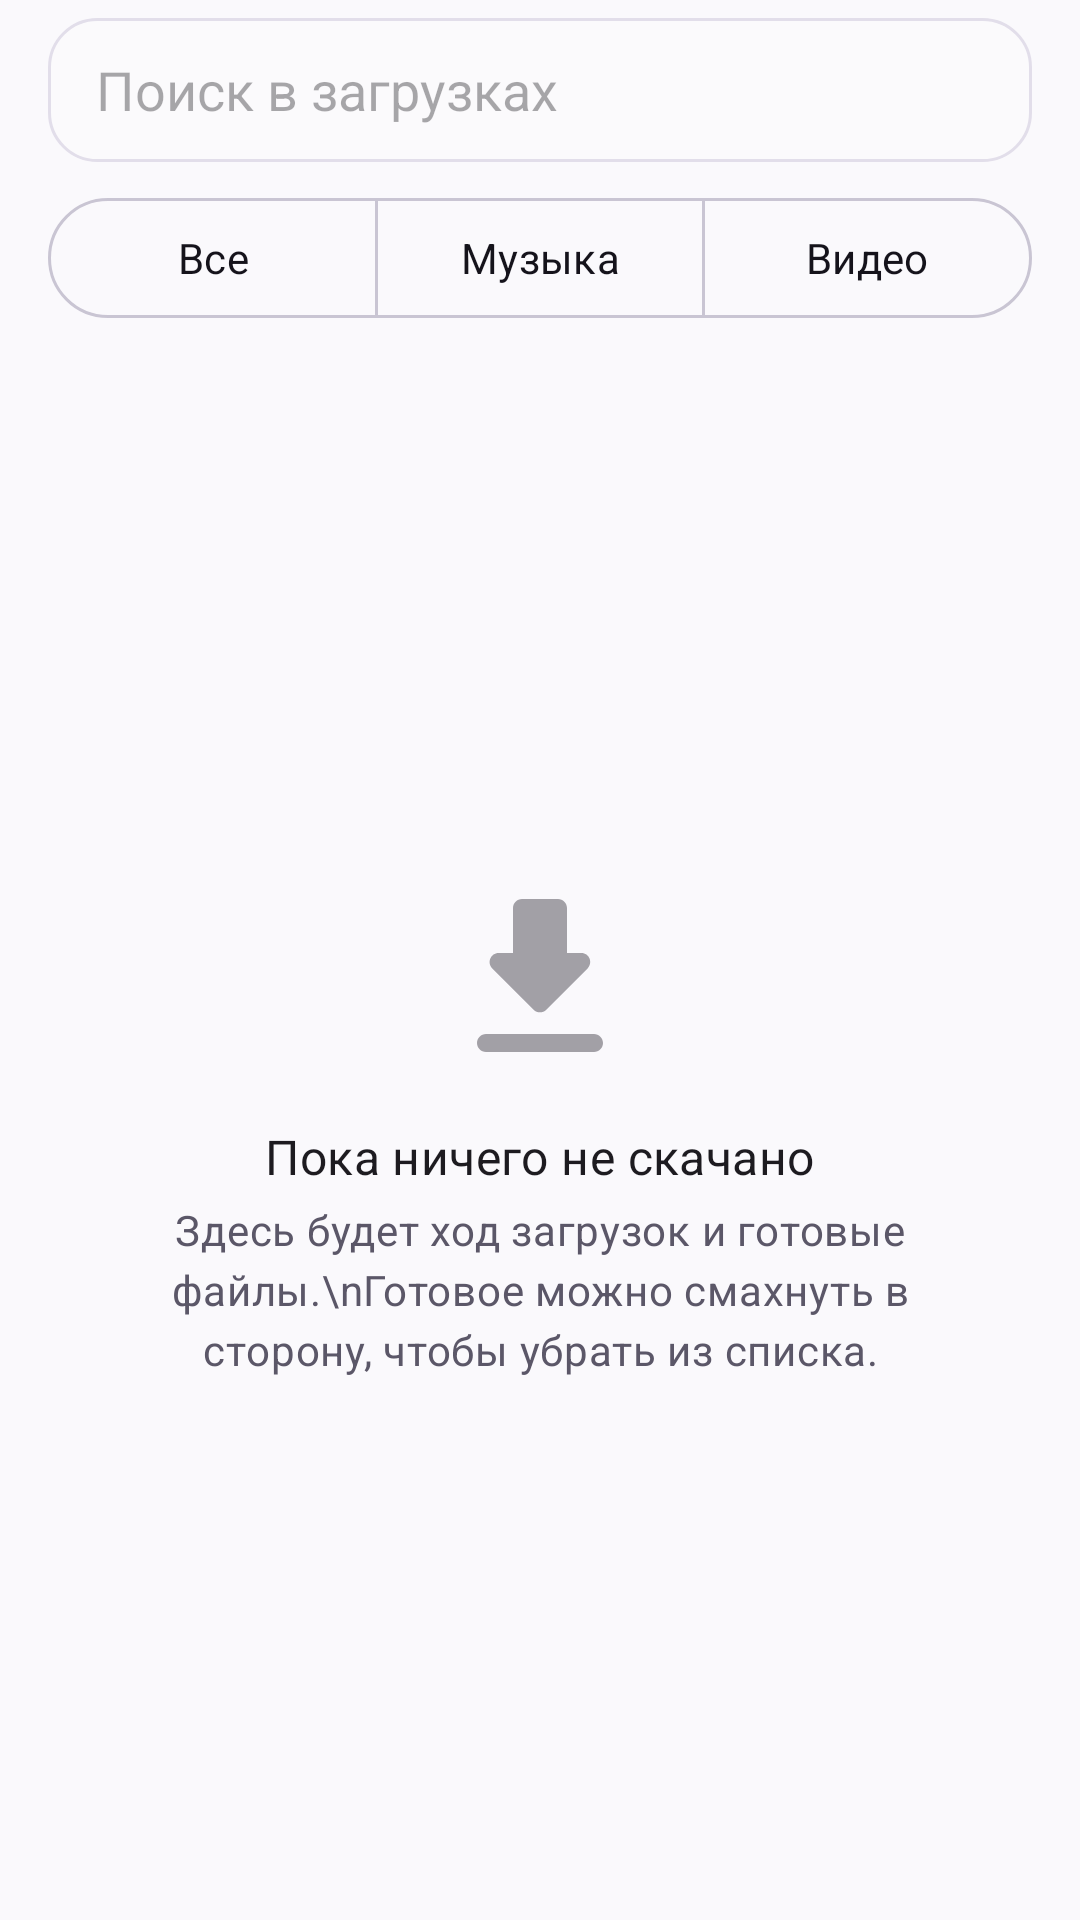

Layout XML and referenced resources for this Android screen:
<!-- AndroidManifest.xml: application theme AppTheme -->
<!-- res/layout/page_jobs.xml -->
<?xml version="1.0" encoding="utf-8"?>
<LinearLayout xmlns:android="http://schemas.android.com/apk/res/android"
    xmlns:app="http://schemas.android.com/apk/res-auto"
    android:layout_width="match_parent"
    android:layout_height="match_parent"
    android:orientation="vertical">

    <EditText
        android:id="@+id/jobsQuery"
        android:layout_width="match_parent"
        android:layout_height="48dp"
        android:layout_marginHorizontal="16dp"
        android:layout_marginTop="6dp"
        android:layout_marginBottom="8dp"
        android:background="@drawable/bg_glass_pill"
        android:hint="Поиск в загрузках"
        android:imeOptions="actionSearch"
        android:inputType="text"
        android:paddingHorizontal="16dp"
        android:singleLine="true" />

    <com.google.android.material.button.MaterialButtonToggleGroup
        android:id="@+id/kinds"
        android:layout_width="match_parent"
        android:layout_height="wrap_content"
        android:layout_marginHorizontal="16dp"
        app:selectionRequired="true"
        app:singleSelection="true">

        <com.google.android.material.button.MaterialButton
            android:id="@+id/kindAll"
            style="?attr/materialButtonOutlinedStyle"
            android:layout_width="0dp"
            android:layout_height="wrap_content"
            android:layout_weight="1"
            android:text="Все" />

        <com.google.android.material.button.MaterialButton
            android:id="@+id/kindMusic"
            style="?attr/materialButtonOutlinedStyle"
            android:layout_width="0dp"
            android:layout_height="wrap_content"
            android:layout_weight="1"
            android:text="Музыка" />

        <com.google.android.material.button.MaterialButton
            android:id="@+id/kindVideo"
            style="?attr/materialButtonOutlinedStyle"
            android:layout_width="0dp"
            android:layout_height="wrap_content"
            android:layout_weight="1"
            android:text="Видео" />
    </com.google.android.material.button.MaterialButtonToggleGroup>

    <HorizontalScrollView
        android:layout_width="match_parent"
        android:layout_height="wrap_content"
        android:clipToPadding="false"
        android:paddingHorizontal="16dp"
        android:scrollbars="none">

        <com.google.android.material.chip.ChipGroup
            android:id="@+id/siteChips"
            android:layout_width="wrap_content"
            android:layout_height="wrap_content"
            app:selectionRequired="true"
            app:singleLine="true"
            app:singleSelection="true" />
    </HorizontalScrollView>

    <com.google.android.material.button.MaterialButton
        android:id="@+id/playAll"
        style="@style/Widget.Material3.Button.TonalButton"
        android:layout_width="wrap_content"
        android:layout_height="wrap_content"
        android:layout_marginStart="16dp"
        android:text="Слушать всё"
        android:visibility="gone"
        app:icon="@drawable/ic_play_arrow" />

    <FrameLayout
        android:layout_width="match_parent"
        android:layout_height="0dp"
        android:layout_weight="1">

        <androidx.recyclerview.widget.RecyclerView
            android:id="@+id/jobsList"
            android:layout_width="match_parent"
            android:layout_height="match_parent"
            android:clipToPadding="false"
            android:paddingHorizontal="16dp"
            android:paddingBottom="16dp" />

        <LinearLayout
            android:id="@+id/jobsEmpty"
            android:layout_width="match_parent"
            android:layout_height="match_parent"
            android:gravity="center"
            android:orientation="vertical"
            android:padding="32dp">

            <ImageView
                android:id="@+id/emptyIcon"
                android:layout_width="72dp"
                android:layout_height="72dp"
                android:alpha="0.5"
                android:importantForAccessibility="no"
                android:src="@drawable/ic_download" />

            <TextView
                android:id="@+id/emptyTitle"
                android:layout_width="wrap_content"
                android:layout_height="wrap_content"
                android:layout_marginTop="12dp"
                android:text="Пока ничего не скачано"
                android:textAppearance="?attr/textAppearanceTitleMedium" />

            <TextView
                android:layout_width="wrap_content"
                android:layout_height="wrap_content"
                android:layout_marginTop="4dp"
                android:gravity="center"
                android:text="Здесь будет ход загрузок и готовые файлы.\nГотовое можно смахнуть в сторону, чтобы убрать из списка."
                android:textAppearance="?attr/textAppearanceBodyMedium"
                android:textColor="?attr/colorOnSurfaceVariant" />
        </LinearLayout>
    </FrameLayout>
</LinearLayout>
<!-- resources referenced by this layout -->
<resources>
  <color name="glass">#16FFFFFF</color>
  <color name="line">#FFE2DEEA</color>
  <color name="m3_primary">#5B2EE6</color>
  <color name="m3_onPrimary">#FFFFFF</color>
  <color name="m3_primaryContainer">#6236E8</color>
  <color name="m3_onPrimaryContainer">#FFFFFF</color>
  <color name="m3_secondary">#B0306F</color>
  <color name="m3_onSecondary">#FFFFFF</color>
  <color name="m3_secondaryContainer">#EEEBF3</color>
  <color name="m3_onSecondaryContainer">#1B1922</color>
  <color name="m3_tertiary">#C7346E</color>
  <color name="m3_onTertiary">#FFFFFF</color>
  <color name="m3_tertiaryContainer">#E6E2EE</color>
  <color name="m3_onTertiaryContainer">#1B1922</color>
  <color name="m3_error">#BA1A1A</color>
  <color name="m3_onError">#FFFFFF</color>
  <color name="m3_errorContainer">#FFDAD6</color>
  <color name="m3_onErrorContainer">#410002</color>
  <color name="m3_background">#FAF9FC</color>
  <color name="m3_onBackground">#15131B</color>
  <color name="m3_surface">#FAF9FC</color>
  <color name="m3_onSurface">#15131B</color>
  <color name="m3_surfaceVariant">#EEEBF3</color>
  <color name="m3_onSurfaceVariant">#5B5768</color>
  <color name="m3_outline">#C9C5D3</color>
  <color name="m3_outlineVariant">#E2DEEA</color>
  <color name="m3_surfaceContainerLowest">#FFFFFF</color>
  <color name="m3_surfaceContainerLow">#F5F3F9</color>
  <color name="m3_surfaceContainer">#FFFFFF</color>
  <color name="m3_surfaceContainerHigh">#EEEBF3</color>
  <color name="m3_surfaceContainerHighest">#E6E2EE</color>
  <style name="MenuText" parent="TextAppearance.Material3.LabelLarge">
          <item name="android:textAllCaps">false</item>
          <item name="textAllCaps">false</item>
      </style>
  <style name="TA.Display" parent="TextAppearance.Material3.DisplaySmall"><item name="android:fontFamily">sans-serif</item><item name="fontFamily">sans-serif</item><item name="android:textStyle">bold</item><item name="android:letterSpacing">-0.02</item></style>
  <style name="TA.TitleLarge" parent="TextAppearance.Material3.TitleLarge"><item name="android:fontFamily">sans-serif</item><item name="fontFamily">sans-serif</item><item name="android:textStyle">bold</item></style>
  <style name="TA.TitleMedium" parent="TextAppearance.Material3.TitleMedium"><item name="android:fontFamily">sans-serif</item><item name="fontFamily">sans-serif</item><item name="android:textStyle">bold</item></style>
  <style name="TA.TitleSmall" parent="TextAppearance.Material3.TitleSmall"><item name="android:fontFamily">sans-serif</item><item name="fontFamily">sans-serif</item><item name="android:textStyle">bold</item><item name="android:textSize">15sp</item></style>
  <style name="TA.BodyLarge" parent="TextAppearance.Material3.BodyLarge"><item name="android:fontFamily">sans-serif</item><item name="fontFamily">sans-serif</item></style>
  <style name="TA.BodyMedium" parent="TextAppearance.Material3.BodyMedium"><item name="android:fontFamily">sans-serif</item><item name="fontFamily">sans-serif</item></style>
  <style name="TA.BodySmall" parent="TextAppearance.Material3.BodySmall"><item name="android:fontFamily">sans-serif</item><item name="fontFamily">sans-serif</item><item name="android:textSize">13sp</item></style>
  <style name="TA.LabelLarge" parent="TextAppearance.Material3.LabelLarge"><item name="android:fontFamily">sans-serif</item><item name="fontFamily">sans-serif</item><item name="android:textStyle">bold</item></style>
  <style name="TA.LabelMedium" parent="TextAppearance.Material3.LabelMedium"><item name="android:fontFamily">sans-serif</item><item name="fontFamily">sans-serif</item><item name="android:textStyle">bold</item></style>
  <style name="TA.LabelSmall" parent="TextAppearance.Material3.LabelSmall"><item name="android:fontFamily">sans-serif</item><item name="fontFamily">sans-serif</item><item name="android:textStyle">bold</item></style>
</resources>
